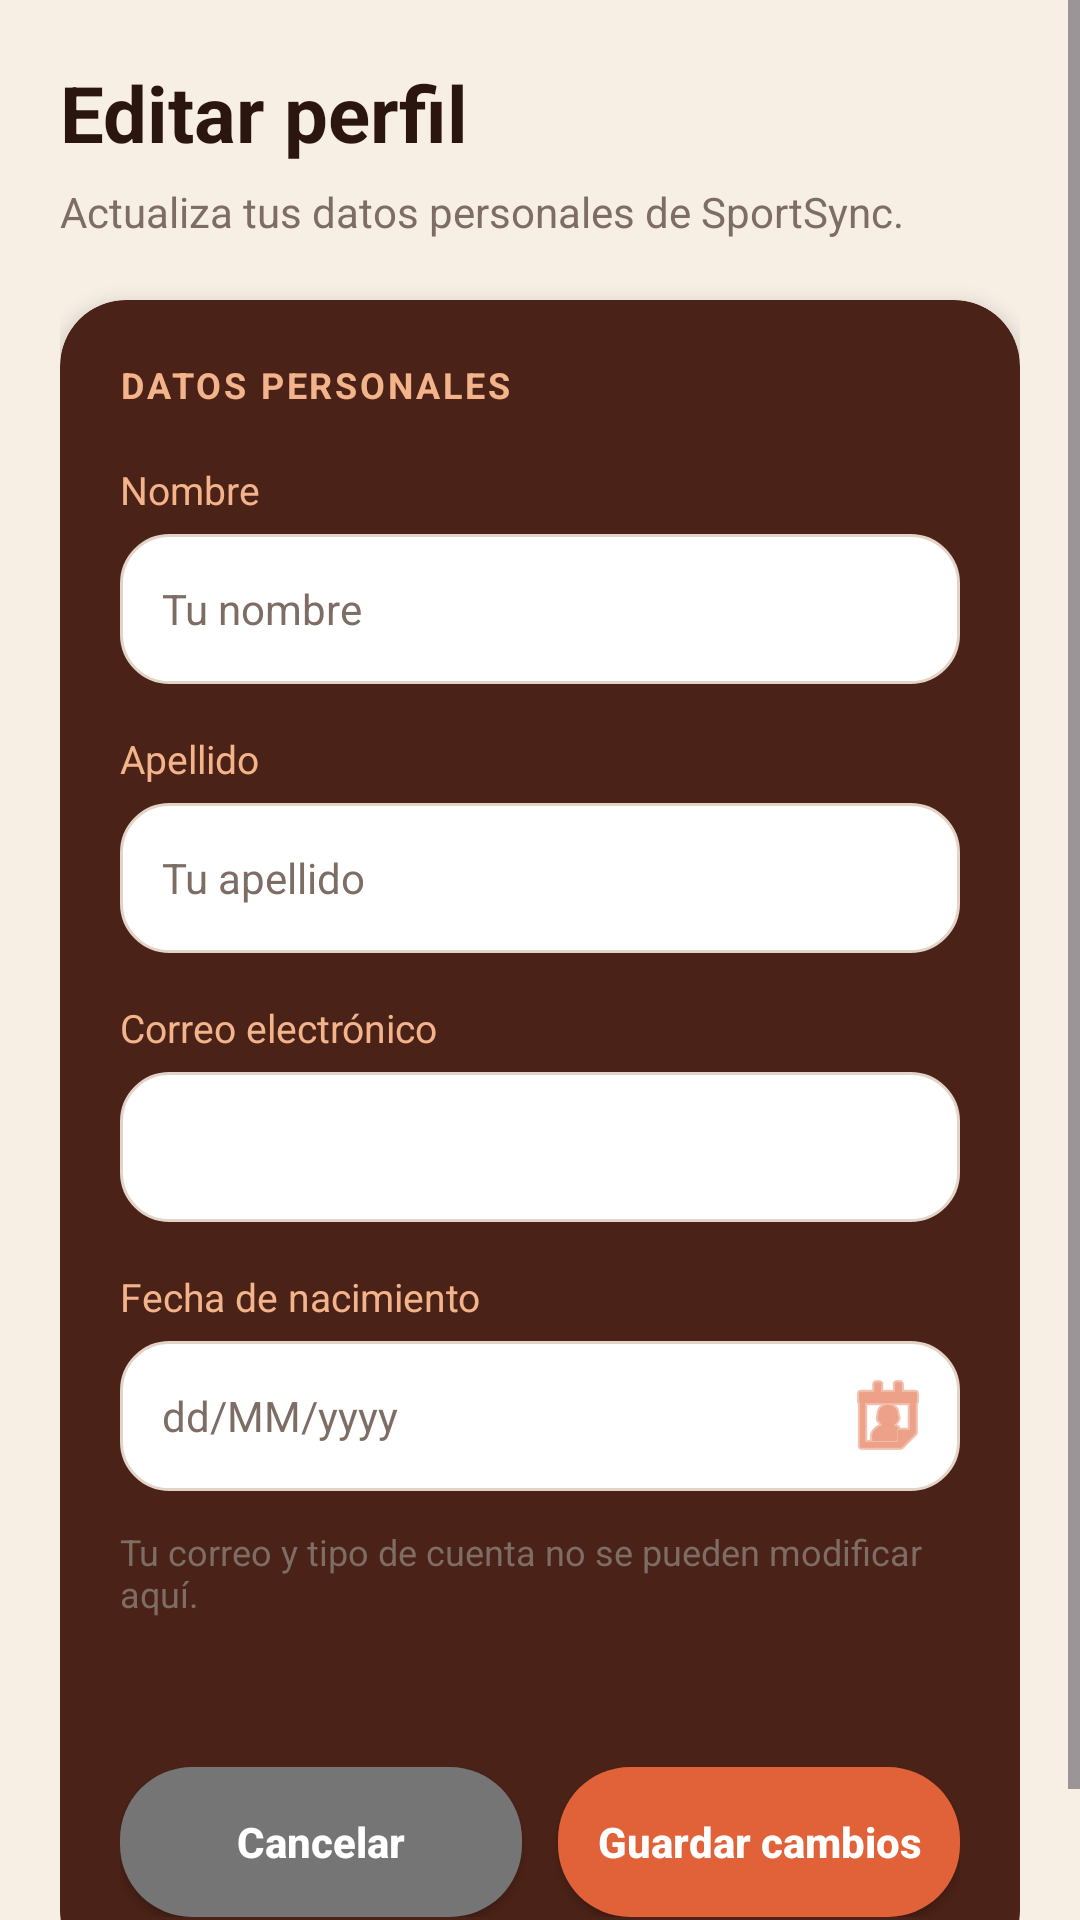

The Android layout XML behind this screen, and the referenced resources:
<!-- AndroidManifest.xml: application theme Theme.SportSyncAPP -->
<!-- res/layout/activity_editar_perfil.xml -->
<?xml version="1.0" encoding="utf-8"?>
<ScrollView
    xmlns:android="http://schemas.android.com/apk/res/android"
    xmlns:app="http://schemas.android.com/apk/res-auto"
    android:layout_width="match_parent"
    android:layout_height="match_parent"
    android:background="@color/sportsync_bg"
    android:fillViewport="true">

    <LinearLayout
        android:layout_width="match_parent"
        android:layout_height="wrap_content"
        android:orientation="vertical"
        android:paddingStart="20dp"
        android:paddingEnd="20dp"
        android:paddingTop="20dp"
        android:paddingBottom="28dp">

        
        <LinearLayout
            android:layout_width="match_parent"
            android:layout_height="wrap_content"
            android:orientation="horizontal"
            android:gravity="center_vertical"
            android:layout_marginBottom="6dp">

            <TextView
                android:layout_width="0dp"
                android:layout_height="wrap_content"
                android:layout_weight="1"
                android:text="Editar perfil"
                android:textColor="@color/sportsync_text_dark"
                android:textSize="26sp"
                android:textStyle="bold" />
        </LinearLayout>

        <TextView
            android:layout_width="match_parent"
            android:layout_height="wrap_content"
            android:text="Actualiza tus datos personales de SportSync."
            android:textColor="@color/sportsync_text_muted"
            android:textSize="14sp"
            android:layout_marginBottom="20dp" />

        
        <androidx.cardview.widget.CardView
            android:layout_width="match_parent"
            android:layout_height="wrap_content"
            app:cardBackgroundColor="@color/sportsync_card_dark"
            app:cardCornerRadius="22dp"
            app:cardElevation="4dp">

            <LinearLayout
                android:layout_width="match_parent"
                android:layout_height="wrap_content"
                android:orientation="vertical"
                android:padding="20dp">

                <TextView
                    android:layout_width="match_parent"
                    android:layout_height="wrap_content"
                    android:text="DATOS PERSONALES"
                    android:textColor="@color/sportsync_peach"
                    android:textSize="12sp"
                    android:textStyle="bold"
                    android:letterSpacing="0.08"
                    android:layout_marginBottom="18dp" />

                
                <TextView
                    android:layout_width="match_parent"
                    android:layout_height="wrap_content"
                    android:text="Nombre"
                    android:textColor="@color/sportsync_peach"
                    android:textSize="13sp"
                    android:layout_marginBottom="6dp" />

                <EditText
                    android:id="@+id/etNombre"
                    android:layout_width="match_parent"
                    android:layout_height="50dp"
                    android:background="@drawable/bg_input_field"
                    android:hint="Tu nombre"
                    android:inputType="textPersonName|textCapWords"
                    android:singleLine="true"
                    android:paddingHorizontal="14dp"
                    android:textColor="@color/sportsync_text_dark"
                    android:textColorHint="@color/sportsync_text_muted"
                    android:textSize="14sp"
                    android:layout_marginBottom="16dp" />

                
                <TextView
                    android:layout_width="match_parent"
                    android:layout_height="wrap_content"
                    android:text="Apellido"
                    android:textColor="@color/sportsync_peach"
                    android:textSize="13sp"
                    android:layout_marginBottom="6dp" />

                <EditText
                    android:id="@+id/etApellido"
                    android:layout_width="match_parent"
                    android:layout_height="50dp"
                    android:background="@drawable/bg_input_field"
                    android:hint="Tu apellido"
                    android:inputType="textPersonName|textCapWords"
                    android:singleLine="true"
                    android:paddingHorizontal="14dp"
                    android:textColor="@color/sportsync_text_dark"
                    android:textColorHint="@color/sportsync_text_muted"
                    android:textSize="14sp"
                    android:layout_marginBottom="16dp" />

                
                <TextView
                    android:layout_width="match_parent"
                    android:layout_height="wrap_content"
                    android:text="Correo electrónico"
                    android:textColor="@color/sportsync_peach"
                    android:textSize="13sp"
                    android:layout_marginBottom="6dp" />

                <EditText
                    android:id="@+id/etCorreo"
                    android:layout_width="match_parent"
                    android:layout_height="50dp"
                    android:background="@drawable/bg_input_field"
                    android:inputType="textEmailAddress"
                    android:singleLine="true"
                    android:focusable="false"
                    android:clickable="false"
                    android:cursorVisible="false"
                    android:paddingHorizontal="14dp"
                    android:textColor="@color/sportsync_text_muted"
                    android:textSize="14sp"
                    android:layout_marginBottom="16dp" />

                
                <TextView
                    android:layout_width="match_parent"
                    android:layout_height="wrap_content"
                    android:text="Fecha de nacimiento"
                    android:textColor="@color/sportsync_peach"
                    android:textSize="13sp"
                    android:layout_marginBottom="6dp" />

                <LinearLayout
                    android:layout_width="match_parent"
                    android:layout_height="50dp"
                    android:orientation="horizontal"
                    android:gravity="center_vertical"
                    android:background="@drawable/bg_input_field"
                    android:layout_marginBottom="8dp">

                    <EditText
                        android:id="@+id/etFechaNacimiento"
                        android:layout_width="0dp"
                        android:layout_height="match_parent"
                        android:layout_weight="1"
                        android:background="@android:color/transparent"
                        android:hint="dd/MM/yyyy"
                        android:focusable="false"
                        android:clickable="true"
                        android:cursorVisible="false"
                        android:paddingStart="14dp"
                        android:paddingEnd="4dp"
                        android:textColor="@color/sportsync_text_dark"
                        android:textColorHint="@color/sportsync_text_muted"
                        android:textSize="14sp" />

                    <ImageButton
                        android:id="@+id/btnSeleccionarFecha"
                        android:layout_width="48dp"
                        android:layout_height="match_parent"
                        android:background="?attr/selectableItemBackgroundBorderless"
                        android:contentDescription="Seleccionar fecha"
                        android:src="@android:drawable/ic_menu_my_calendar"
                        app:tint="@color/sportsync_primary_orange" />
                </LinearLayout>

                <TextView
                    android:layout_width="match_parent"
                    android:layout_height="wrap_content"
                    android:text="Tu correo y tipo de cuenta no se pueden modificar aquí."
                    android:textColor="@color/sportsync_text_muted"
                    android:textSize="12sp"
                    android:layout_marginTop="4dp" />

                
                <TextView
                    android:id="@+id/tvMensaje"
                    android:layout_width="match_parent"
                    android:layout_height="wrap_content"
                    android:textColor="@color/sportsync_peach"
                    android:textSize="13sp"
                    android:gravity="center"
                    android:layout_marginTop="14dp" />


                
                <LinearLayout
                    android:layout_width="match_parent"
                    android:layout_height="wrap_content"
                    android:orientation="horizontal"
                    android:gravity="center"
                    android:layout_marginTop="18dp">

                    <androidx.appcompat.widget.AppCompatButton
                        android:id="@+id/btnCancelar"
                        android:layout_width="0dp"
                        android:layout_height="50dp"
                        android:layout_weight="1"
                        android:layout_marginEnd="6dp"
                        android:background="@drawable/bg_boton_gris"
                        android:backgroundTint="@null"
                        android:text="Cancelar"
                        android:textAllCaps="false"
                        android:textColor="@color/white"
                        android:textSize="14sp"
                        android:textStyle="bold" />

                    <androidx.appcompat.widget.AppCompatButton
                        android:id="@+id/btnGuardarCambios"
                        android:layout_width="0dp"
                        android:layout_height="50dp"
                        android:layout_weight="1"
                        android:layout_marginStart="6dp"
                        android:background="@drawable/bg_button_orange"
                        android:backgroundTint="@null"
                        android:text="Guardar cambios"
                        android:textAllCaps="false"
                        android:textColor="@color/white"
                        android:textSize="14sp"
                        android:textStyle="bold" />

                </LinearLayout>


            </LinearLayout>
        </androidx.cardview.widget.CardView>

    </LinearLayout>
</ScrollView>
<!-- resources referenced by this layout -->
<resources>
  <color name="sportsync_bg">#F7EEE4</color>
  <color name="sportsync_card_dark">#4B2217</color>
  <color name="sportsync_peach">#F3B38B</color>
  <color name="sportsync_primary_orange">#E16239</color>
  <color name="sportsync_text_dark">#2B160F</color>
  <color name="sportsync_text_muted">#7D6D65</color>
  <color name="white">#FFFFFFFF</color>
  <!-- drawable bg_boton_gris (drawable) -->
  <?xml version="1.0" encoding="utf-8"?>
  <shape xmlns:android="http://schemas.android.com/apk/res/android"
      android:shape="rectangle">
  
      <solid android:color="#757575" />
  
      <corners android:radius="24dp" />
  
  </shape>
  <!-- drawable bg_button_orange (drawable) -->
  <?xml version="1.0" encoding="utf-8"?>
  <ripple xmlns:android="http://schemas.android.com/apk/res/android"
      android:color="#40FFFFFF">
      <item>
          <shape android:shape="rectangle">
              <solid android:color="@color/sportsync_primary_orange" />
              <corners android:radius="24dp" />
          </shape>
      </item>
  </ripple>
  <!-- drawable bg_input_field (drawable) -->
  <?xml version="1.0" encoding="utf-8"?>
  <shape xmlns:android="http://schemas.android.com/apk/res/android"
      android:shape="rectangle">
      <solid android:color="@color/sportsync_input_bg" />
      <corners android:radius="16dp" />
      <stroke
          android:width="1dp"
          android:color="@color/sportsync_input_stroke" />
  </shape>
  <style name="Theme.SportSyncAPP" parent="Base.Theme.SportSyncAPP" />
  <color name="sportsync_input_bg">#FFFFFF</color>
  <color name="sportsync_input_stroke">#E3D4C7</color>
  <style name="Base.Theme.SportSyncAPP" parent="Theme.Material3.DayNight.NoActionBar">
  
          <item name="android:statusBarColor">@color/sportsync_card_dark</item>
          <item name="android:windowLightStatusBar">false</item>
          <item name="android:windowDrawsSystemBarBackgrounds">true</item>
          <item name="android:windowActionModeOverlay">false</item>
  
          <item name="colorPrimary">@color/sportsync_primary_orange</item>
          <item name="colorOnPrimary">@color/white</item>
          <item name="colorSecondary">@color/sportsync_peach</item>
          <item name="colorOnSecondary">@color/sportsync_text_dark</item>
  
          <item name="android:windowBackground">@color/sportsync_bg</item>
          <item name="android:navigationBarColor">@color/sportsync_nav_bg</item>
  
      </style>
  <color name="sportsync_nav_bg">#4B2217</color>
</resources>
